Run: headless pygame with SDL's dummy video driver; simulated clock (each Clock.tick advances the game by its frame time, no real sleeping); random seed 0; keys injected as events and as key.get_pressed() state; mouse plan: one left click at the window centre at the start of phase 2, then a move to the lower-right quarter at the start of phase 3.
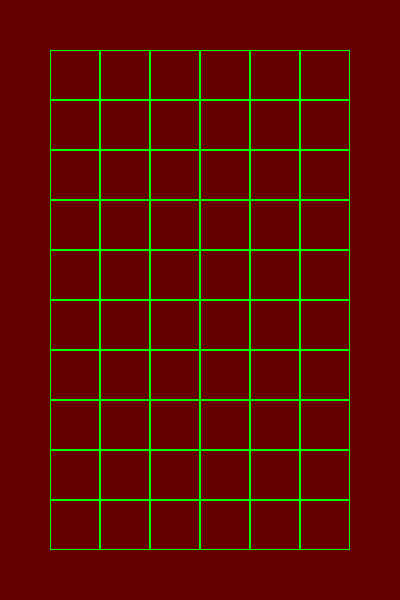
Frame 1 of 4 · flips 1–60 · no input
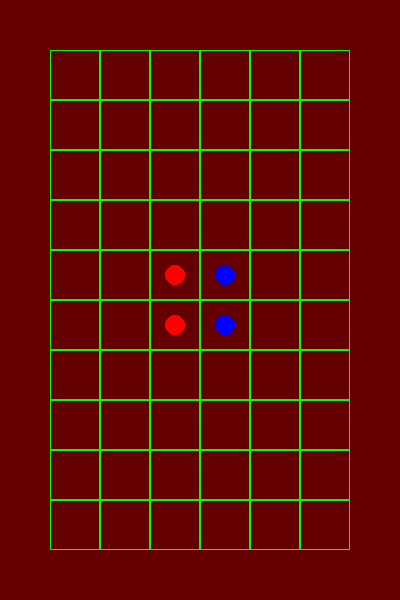
Frame 2 of 4 · flips 61–180 · clicked the window centre · tapped SPACE, RETURN · held RIGHT (→), D
Frame 3 of 4 · flips 181–300 · moved the mouse to the lower-right quarter · held DOWN (↓), S · screen unchanged from frame 2, image omitted
Frame 4 of 4 · flips 301–420 · held LEFT (←), A, UP (↑), W · screen unchanged from frame 3, image omitted

The pygame program that drew these frames:

import pygame
import sys
from time import sleep
from random import randint
class Settings():
	def __init__(self):
		self.screen_width = 400
		self.screen_height = 600
		self.red_color = (100,0,0)
		self.blue_color = (0,0,100)
		self.goti_radius = 10
		self.number_of_rows = 10
		self.number_of_columns = 6
		self.box_size = 50
		self.number_of_players = 2
def check_events(settings, ball, count):
	for event in pygame.event.get():
		if event.type == pygame.QUIT:
			sys.exit()
		if event.type == pygame.KEYDOWN:
			check_keydown_events(event)
		if event.type == pygame.KEYUP:
			check_keyup_events(event)
		if event.type == pygame.MOUSEBUTTONDOWN:
			check_mouse_events(settings, event, ball, count)
def check_keydown_events(event):
	if event.key == pygame.K_q:
		sys.exit()
def check_keyup_events(event):
	return
def check_mouse_events(settings, event, ball, count):
	mouse_x, mouse_y = pygame.mouse.get_pos()
	r = settings.number_of_rows; c = settings.number_of_columns;
	b = settings.box_size; n = settings.number_of_players;
	for i in range(1,r+1):
		for j in range(1,c+1):
			if (ball[0] == 0 and mouse_x >= b*j and mouse_x <= b*(j+1) and
				mouse_y >= b*i and mouse_y <= b*(i+1)):
				if n == 2 and count[0]%2 == 0 and ball[(i-1)*c+j] < 100:
					ball[(i-1)*c+j] += 1
					count[0] += 1
				elif(count[0]%2 == 1 and 
					(ball[(i-1)*c+j] == 0 or ball[(i-1)*c+j] > 100)):
					if ball[(i-1)*c+j] == 0:
						ball[(i-1)*c+j] = 101
					else:
						ball[(i-1)*c+j] += 1
					count[0] += 1
def adj(bc, i, t):
	if t == 1:
		if bc[i] < 100:
			bc[i] += 1
		else:
			bc[i] -= 100
			bc[i] += 1
	if t == 2:
		if bc[i] < 100:
			bc[i] += 100
			bc[i] += 1
		else:
			bc[i] += 1
def adjust(settings, ball):
	r = settings.number_of_rows; c = settings.number_of_columns;
	bc = [ball[i] for i in range(r*c+1)]
	for i in range(1,r+1):
		for j in range(1,c+1):
			if i == 1 and j == 1:
				if bc[1] > 1 and bc[1] < 100:
					bc[1] -= 2
					adj(bc, 2, 1)
					adj(bc, c+1, 1)
				if bc[1] > 101:
					bc[1] -= 2
					if bc[1] == 100:
						bc[1] = 0
					adj(bc, 2, 2)
					adj(bc, c+1, 2)
			elif i == 1 and j == c:
				if bc[c] > 1 and bc[c] < 100:
					bc[c] -= 2
					adj(bc, c-1, 1)
					adj(bc, 2*c, 1)
				if bc[c] > 101:
					bc[c] -= 2
					if bc[c] == 100:
						bc[c] = 0
					adj(bc, c-1, 2)
					adj(bc, 2*c, 2)
			elif i == r and j == 1:
				if bc[(i-1)*c+j] > 1 and bc[(i-1)*c+j] < 100:
					bc[(i-1)*c+j] -= 2
					adj(bc, (i-2)*c+j, 1)
					adj(bc, (i-1)*c+j+1, 1)
				if bc[(i-1)*c+j] > 101:
					bc[(i-1)*c+j] -= 2
					if bc[(i-1)*c+j] == 100:
						bc[(i-1)*c+j] = 0
					adj(bc, (i-2)*c+j, 2)
					adj(bc, (i-1)*c+j+1, 2)
			elif i == r and j == c:
				if bc[(i-1)*c+j] > 1 and bc[(i-1)*c+j] < 100:
					bc[(i-1)*c+j] -= 2
					adj(bc, (i-2)*c+j, 1)
					adj(bc, (i-1)*c+j-1, 1)
				if bc[(i-1)*c+j] > 101:
					bc[(i-1)*c+j] -= 2
					if bc[(i-1)*c+j] == 100:
						bc[(i-1)*c+j] = 0
					adj(bc, (i-2)*c+j, 2)
					adj(bc, (i-1)*c+j-1, 2)
			elif i == 1:
				if bc[(i-1)*c+j] > 2 and bc[(i-1)*c+j] < 100:
					bc[(i-1)*c+j] -= 3
					adj(bc, (i-1)*c+j-1, 1)
					adj(bc, (i-1)*c+j+1, 1)
					adj(bc, (i)*c+j, 1)
				if bc[(i-1)*c+j] > 102:
					bc[(i-1)*c+j] -= 3
					if bc[(i-1)*c+j] == 100:
						bc[(i-1)*c+j] = 0
					adj(bc, (i-1)*c+j-1, 2)
					adj(bc, (i-1)*c+j+1, 2)
					adj(bc, (i)*c+j, 2)
			elif j == 1:
				if bc[(i-1)*c+j] > 2 and bc[(i-1)*c+j] < 100:
					bc[(i-1)*c+j] -= 3
					adj(bc, (i-2)*c+j, 1)
					adj(bc, (i-1)*c+j+1, 1)
					adj(bc, (i)*c+j, 1)
				if bc[(i-1)*c+j] > 102:
					bc[(i-1)*c+j] -= 3
					if bc[(i-1)*c+j] == 100:
						bc[(i-1)*c+j] = 0
					adj(bc, (i-2)*c+j, 2)
					adj(bc, (i-1)*c+j+1, 2)
					adj(bc, (i)*c+j, 2)
			elif j == c:
				if bc[(i-1)*c+j] > 2 and bc[(i-1)*c+j] < 100:
					bc[(i-1)*c+j] -= 3
					adj(bc, (i-2)*c+j, 1)
					adj(bc, (i-1)*c+j-1, 1)
					adj(bc, (i)*c+j, 1)
				if bc[(i-1)*c+j] > 102:
					bc[(i-1)*c+j] -= 3
					if bc[(i-1)*c+j] == 100:
						bc[(i-1)*c+j] = 0
					adj(bc, (i-2)*c+j, 2)
					adj(bc, (i-1)*c+j-1, 2)
					adj(bc, (i)*c+j, 2)
			elif i == r:
				if bc[(i-1)*c+j] > 2 and bc[(i-1)*c+j] < 100:
					bc[(i-1)*c+j] -= 3
					adj(bc, (i-1)*c+j-1, 1)
					adj(bc, (i-1)*c+j+1, 1)
					adj(bc, (i-2)*c+j, 1)
				if bc[(i-1)*c+j] > 102:
					bc[(i-1)*c+j] -= 3
					if bc[(i-1)*c+j] == 100:
						bc[(i-1)*c+j] = 0
					adj(bc, (i-1)*c+j-1, 2)
					adj(bc, (i-1)*c+j+1, 2)
					adj(bc, (i-2)*c+j, 2)
			else:
				if bc[(i-1)*c+j] > 3 and bc[(i-1)*c+j] < 100:
					bc[(i-1)*c+j] -= 4
					adj(bc, (i-1)*c+j-1, 1)
					adj(bc, (i-1)*c+j+1, 1)
					adj(bc, (i-2)*c+j, 1)
					adj(bc, (i)*c+j, 1)
				if bc[(i-1)*c+j] > 103:
					bc[(i-1)*c+j] -= 4
					if bc[(i-1)*c+j] == 100:
						bc[(i-1)*c+j] = 0
					adj(bc, (i-1)*c+j-1, 2)
					adj(bc, (i-1)*c+j+1, 2)
					adj(bc, (i-2)*c+j, 2)
					adj(bc, (i)*c+j, 2)
	for i in range(1,r+1):
		for j in range(1,c+1):
			ball[(i-1)*c+j] = bc[(i-1)*c+j]
def draw_board(settings, screen, ball, count):
	if count[0]%2 == 0:
		screen.fill(settings.red_color)
	else:
		screen.fill(settings.blue_color)
	screen_rect = screen.get_rect()
	cen = screen_rect.center
	right = screen_rect.right
	bottom = screen_rect.bottom
	rad = settings.goti_radius
	r = settings.number_of_rows; c = settings.number_of_columns;
	b = settings.box_size; n = settings.number_of_players
	for i in range(1,r+1):
		for j in range(1,c+1):
			pygame.draw.rect(screen, (0,255,0), [b*j,b*i,b,b], 1)
			if ball[(i-1)*c+j] == 1:
				pygame.draw.circle(screen, (255,0,0), [b*j+b/2,b*i+b/2],
					rad, 0)
			if ball[(i-1)*c+j] == 2:
				pygame.draw.circle(screen, (255,0,0), [b*j+b/4,b*i+b/4],
					rad, 0)
				pygame.draw.circle(screen, (255,0,0), [b*j+3*b/4,b*i+b/4],
					rad, 0)
			if ball[(i-1)*c+j] == 3:
				pygame.draw.circle(screen, (255,0,0), [b*j+b/4,b*i+b/4],
					rad, 0)
				pygame.draw.circle(screen, (255,0,0), [b*j+3*b/4,b*i+b/4],
					rad, 0)
				pygame.draw.circle(screen, (255,0,0), [b*j+b/4,b*i+3*b/4],
					rad, 0)
			if ball[(i-1)*c+j] == 4:
				pygame.draw.circle(screen, (255,0,0), [b*j+b/4,b*i+b/4],
					rad, 0)
				pygame.draw.circle(screen, (255,0,0), [b*j+3*b/4,b*i+b/4],
					rad, 0)
				pygame.draw.circle(screen, (255,0,0), [b*j+b/4,b*i+3*b/4],
					rad, 0)
				pygame.draw.circle(screen, (255,0,0), [b*j+3*b/4,b*i+3*b/4],
					rad, 0)
			if ball[(i-1)*c+j] == 5:
				pygame.draw.circle(screen, (255,0,0), [b*j+b/4,b*i+b/4],
					rad, 0)
				pygame.draw.circle(screen, (255,0,0), [b*j+3*b/4,b*i+b/4],
					rad, 0)
				pygame.draw.circle(screen, (255,0,0), [b*j+b/4,b*i+3*b/4],
					rad, 0)
				pygame.draw.circle(screen, (255,0,0), [b*j+3*b/4,b*i+3*b/4],
					rad, 0)
				pygame.draw.circle(screen, (255,0,0), [b*j+b/2,b*i+b/2],
					rad, 0)
			if ball[(i-1)*c+j] == 101:
				pygame.draw.circle(screen, (0,0,255), [b*j+b/2,b*i+b/2],
					rad, 0)
			if ball[(i-1)*c+j] == 102:
				pygame.draw.circle(screen, (0,0,255), [b*j+b/4,b*i+b/4],
					rad, 0)
				pygame.draw.circle(screen, (0,0,255), [b*j+3*b/4,b*i+b/4],
					rad, 0)
			if ball[(i-1)*c+j] == 103:
				pygame.draw.circle(screen, (0,0,255), [b*j+b/4,b*i+b/4],
					rad, 0)
				pygame.draw.circle(screen, (0,0,255), [b*j+3*b/4,b*i+b/4],
					rad, 0)
				pygame.draw.circle(screen, (0,0,255), [b*j+b/4,b*i+3*b/4],
					rad, 0)
			if ball[(i-1)*c+j] == 104:
				pygame.draw.circle(screen, (0,0,255), [b*j+b/4,b*i+b/4],
					rad, 0)
				pygame.draw.circle(screen, (0,0,255), [b*j+3*b/4,b*i+b/4],
					rad, 0)
				pygame.draw.circle(screen, (0,0,255), [b*j+b/4,b*i+3*b/4],
					rad, 0)
				pygame.draw.circle(screen, (0,0,255), [b*j+3*b/4,b*i+3*b/4],
					rad, 0)
			if ball[(i-1)*c+j] == 105:
				pygame.draw.circle(screen, (0,0,255), [b*j+b/4,b*i+b/4],
					rad, 0)
				pygame.draw.circle(screen, (0,0,255), [b*j+3*b/4,b*i+b/4],
					rad, 0)
				pygame.draw.circle(screen, (0,0,255), [b*j+b/4,b*i+3*b/4],
					rad, 0)
				pygame.draw.circle(screen, (0,0,255), [b*j+3*b/4,b*i+3*b/4],
					rad, 0)
				pygame.draw.circle(screen, (0,0,255), [b*j+b/2,b*i+b/2],
					rad, 0)
	adjust(settings, ball)
	flag = 0; rcnt = 0; bcnt = 0;
	if(count[0] > 1):
		for i in range(1,r+1):
			for j in range(1,c+1):
				if ball[(i-1)*c+j] > 0 and ball[(i-1)*c+j] < 100:
					rcnt += ball[(i-1)*c+j]
				if ball[(i-1)*c+j] > 100:
					bcnt += ball[(i-1)*c+j]-100
		if rcnt == 0:
			flag = 2
		if bcnt == 0:
			flag = 1
	if (n == 0 or n == 1 and count[0]%2 == 0) and ball[0] == 0:
		while flag == 0:
			rand = randint(1,r*c)
			if count[0]%2 == 0 and ball[rand] < 100:
				ball[rand] += 1
				count[0] += 1
				break
			elif count[0]%2 == 1 and (ball[rand] == 0 or ball[rand] > 100):
				if ball[rand] == 0:
					ball[rand] = 101
				else:
					ball[rand] += 1
				count[0] += 1
				break
	if(flag == 1 or flag == 2):
		ball[0] = 1
		font = pygame.font.Font(None, 100)
		if flag == 2:
			text = font.render('Blue wins', True, (0,0,255))
		if flag == 1:
			text = font.render('Red wins', True, (255,0,0))
		text_rect = text.get_rect()
		text_rect.center = cen
		screen.blit(text, text_rect)
def run_game():
	pygame.init()
	settings = Settings()
	screen = pygame.display.set_mode(
		(settings.screen_width,settings.screen_height))
	pygame.display.set_caption("Chain Reaction")
	r = settings.number_of_rows; c = settings.number_of_columns;
	ball = [0 for i in range(r*c+1)]
	count = [0]
	while True:
		check_events(settings, ball, count)
		draw_board(settings, screen, ball, count)
		pygame.display.flip()
run_game()
